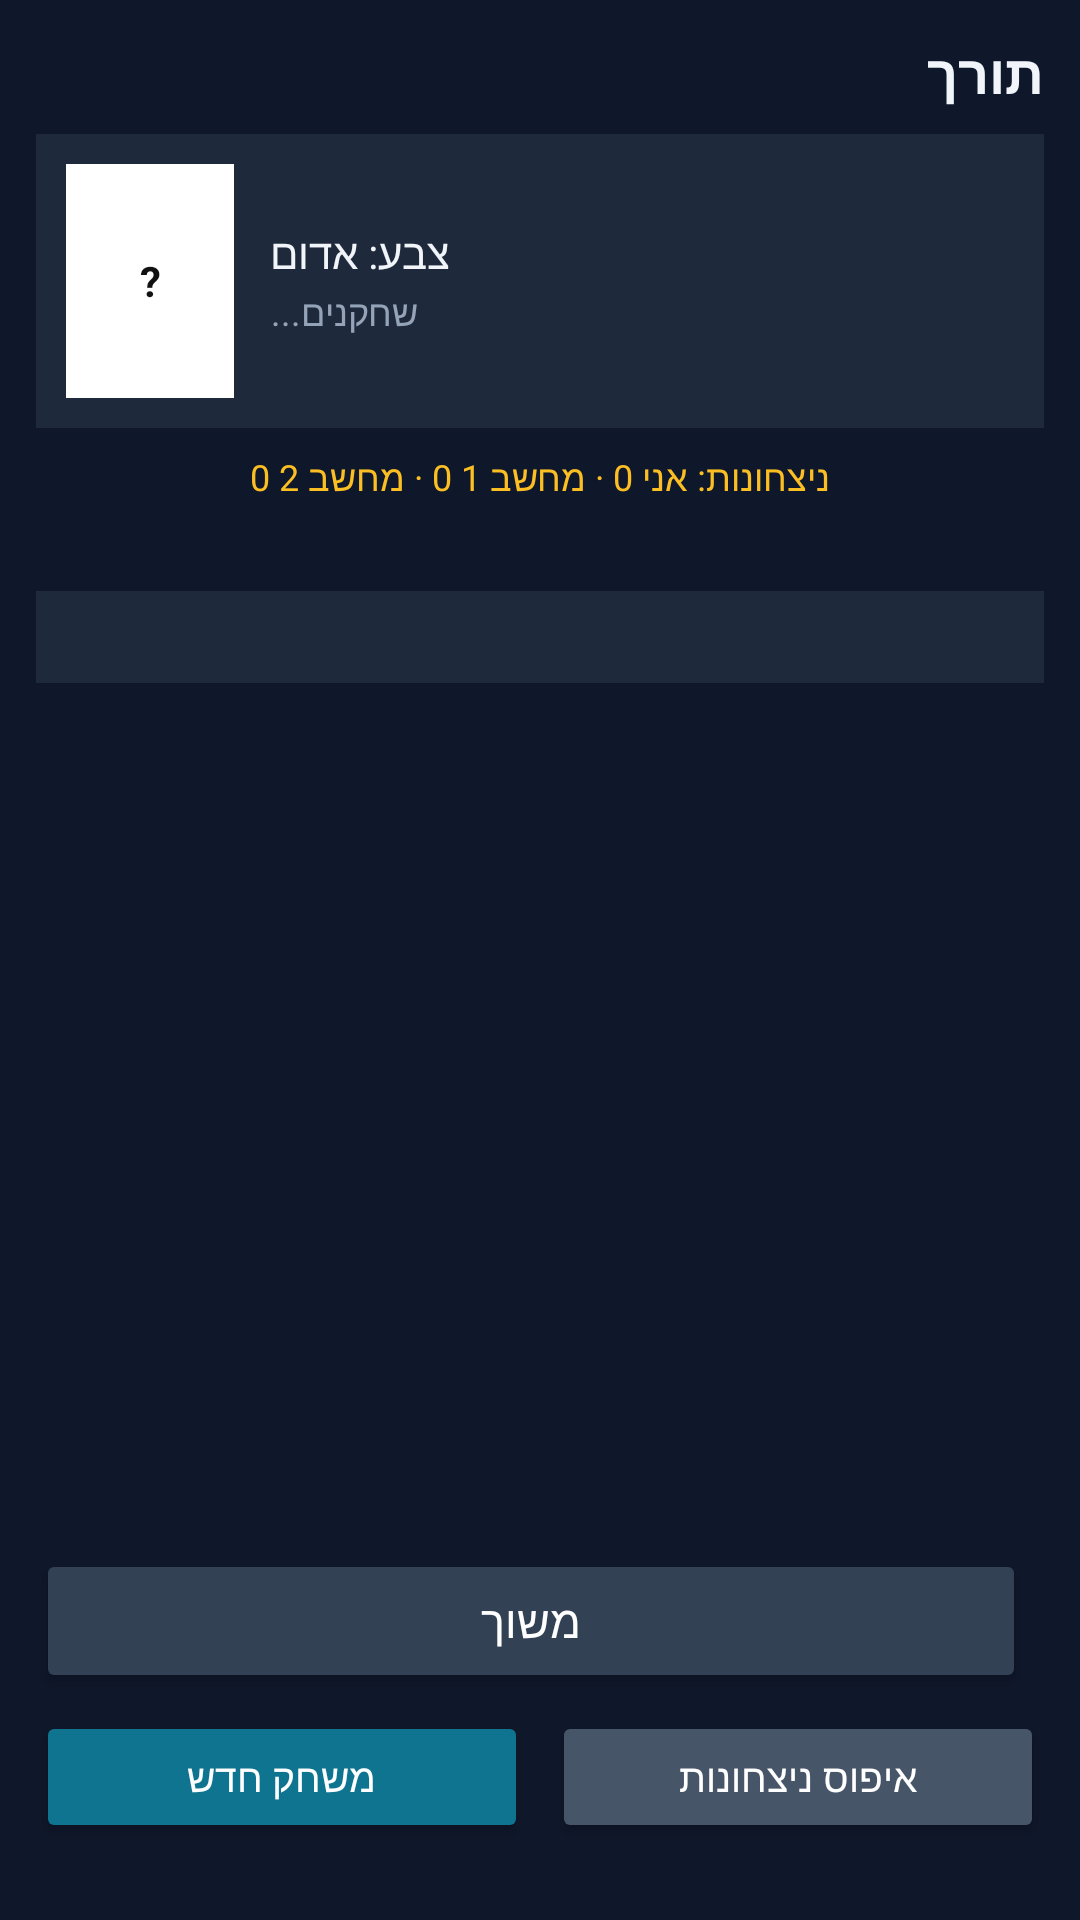

Produce the Android XML layout that renders to this screen, including the resource entries it uses.
<!-- AndroidManifest.xml: application theme Theme.WarGameBox -->
<!-- res/layout/fragment_taki_phone.xml -->
<?xml version="1.0" encoding="utf-8"?>
<LinearLayout xmlns:android="http://schemas.android.com/apk/res/android"
    android:layout_width="match_parent"
    android:layout_height="match_parent"
    android:orientation="vertical"
    android:background="#0F172A"
    android:padding="12dp">

    
    <LinearLayout
        android:layout_width="match_parent"
        android:layout_height="wrap_content"
        android:orientation="horizontal"
        android:gravity="center_vertical"
        android:layout_marginBottom="8dp">

        <TextView
            android:id="@+id/tvStatus"
            android:layout_width="0dp"
            android:layout_height="wrap_content"
            android:layout_weight="1"
            android:text="תורך"
            android:textColor="#F1F5F9"
            android:textSize="18sp"
            android:textStyle="bold" />

        <TextView
            android:id="@+id/tvPendingDraw"
            android:layout_width="wrap_content"
            android:layout_height="wrap_content"
            android:text=""
            android:textColor="#F59E0B"
            android:textSize="16sp"
            android:textStyle="bold"
            android:visibility="gone" />
    </LinearLayout>

    
    <LinearLayout
        android:layout_width="match_parent"
        android:layout_height="wrap_content"
        android:orientation="horizontal"
        android:background="#1E293B"
        android:padding="10dp"
        android:layout_marginBottom="8dp"
        android:gravity="center_vertical">

        <TextView
            android:id="@+id/tvTopCard"
            android:layout_width="56dp"
            android:layout_height="78dp"
            android:background="#FFFFFF"
            android:gravity="center"
            android:text="?"
            android:textSize="14sp"
            android:textStyle="bold"
            android:textColor="#111111"
            android:layout_marginEnd="12dp" />

        <LinearLayout
            android:layout_width="0dp"
            android:layout_height="wrap_content"
            android:layout_weight="1"
            android:orientation="vertical">

            <TextView
                android:id="@+id/tvCurrentColor"
                android:layout_width="wrap_content"
                android:layout_height="wrap_content"
                android:text="צבע: אדום"
                android:textColor="#F1F5F9"
                android:textSize="14sp" />

            <TextView
                android:id="@+id/tvPlayersSummary"
                android:layout_width="wrap_content"
                android:layout_height="wrap_content"
                android:text="שחקנים..."
                android:textColor="#94A3B8"
                android:textSize="12sp"
                android:layout_marginTop="2dp" />
        </LinearLayout>
    </LinearLayout>

    <TextView
        android:id="@+id/tvWinCounter"
        android:layout_width="match_parent"
        android:layout_height="wrap_content"
        android:text="ניצחונות: אני 0 · מחשב 1 0 · מחשב 2 0"
        android:textColor="#FBBF24"
        android:textSize="12sp"
        android:gravity="center"
        android:layout_marginBottom="6dp" />

    <TextView
        android:id="@+id/tvMessage"
        android:layout_width="match_parent"
        android:layout_height="wrap_content"
        android:text=""
        android:textColor="#94A3B8"
        android:textSize="13sp"
        android:gravity="center"
        android:layout_marginBottom="6dp" />

    <TextView
        android:id="@+id/tvActionHistory"
        android:layout_width="match_parent"
        android:layout_height="wrap_content"
        android:maxLines="10"
        android:padding="8dp"
        android:background="#1E293B"
        android:textColor="#CBD5E1"
        android:textSize="11sp"
        android:gravity="start"
        android:layout_marginBottom="6dp" />

    
    <HorizontalScrollView
        android:layout_width="match_parent"
        android:layout_height="0dp"
        android:layout_weight="1"
        android:scrollbars="none">

        <LinearLayout
            android:id="@+id/handContainer"
            android:layout_width="wrap_content"
            android:layout_height="match_parent"
            android:orientation="horizontal"
            android:gravity="center_vertical"
            android:paddingStart="4dp"
            android:paddingEnd="4dp" />
    </HorizontalScrollView>

    
    <LinearLayout
        android:layout_width="match_parent"
        android:layout_height="wrap_content"
        android:orientation="horizontal"
        android:layout_marginTop="10dp">

        <Button
            android:id="@+id/btnDraw"
            android:layout_width="0dp"
            android:layout_height="48dp"
            android:layout_weight="1"
            android:text="משוך"
            android:textSize="15sp"
            android:backgroundTint="#334155"
            android:textColor="#FFFFFF"
            android:layout_marginEnd="6dp" />

        <Button
            android:id="@+id/btnCloseTaki"
            android:layout_width="0dp"
            android:layout_height="48dp"
            android:layout_weight="1"
            android:text="סגור טאקי"
            android:textSize="15sp"
            android:backgroundTint="#7C3AED"
            android:textColor="#FFFFFF"
            android:layout_marginStart="6dp"
            android:visibility="gone" />
    </LinearLayout>

    <LinearLayout
        android:layout_width="match_parent"
        android:layout_height="wrap_content"
        android:orientation="horizontal"
        android:layout_marginTop="6dp">

        <Button
            android:id="@+id/btnNewTakiGame"
            android:layout_width="0dp"
            android:layout_height="44dp"
            android:layout_weight="1"
            android:text="משחק חדש"
            android:textSize="13sp"
            android:backgroundTint="#0E7490"
            android:textColor="#FFFFFF"
            android:layout_marginEnd="4dp" />

        <Button
            android:id="@+id/btnResetTakiWins"
            android:layout_width="0dp"
            android:layout_height="44dp"
            android:layout_weight="1"
            android:text="איפוס ניצחונות"
            android:textSize="13sp"
            android:backgroundTint="#475569"
            android:textColor="#FFFFFF"
            android:layout_marginStart="4dp" />
    </LinearLayout>

    <TextView
        android:id="@+id/tvAppVersion"
        android:layout_width="match_parent"
        android:layout_height="wrap_content"
        android:gravity="end"
        android:textColor="#64748B"
        android:textSize="10sp" />

</LinearLayout>
<!-- resources referenced by this layout -->
<resources>
  <style name="Theme.WarGameBox" parent="Theme.MaterialComponents.DayNight.NoActionBar">
          <item name="colorPrimary">#3B82F6</item>
          <item name="colorPrimaryVariant">#1E40AF</item>
          <item name="colorOnPrimary">#FFFFFF</item>
          <item name="android:statusBarColor">#0F172A</item>
          <item name="android:navigationBarColor">#0F172A</item>
          <item name="android:windowBackground">#0F172A</item>
      </style>
</resources>
